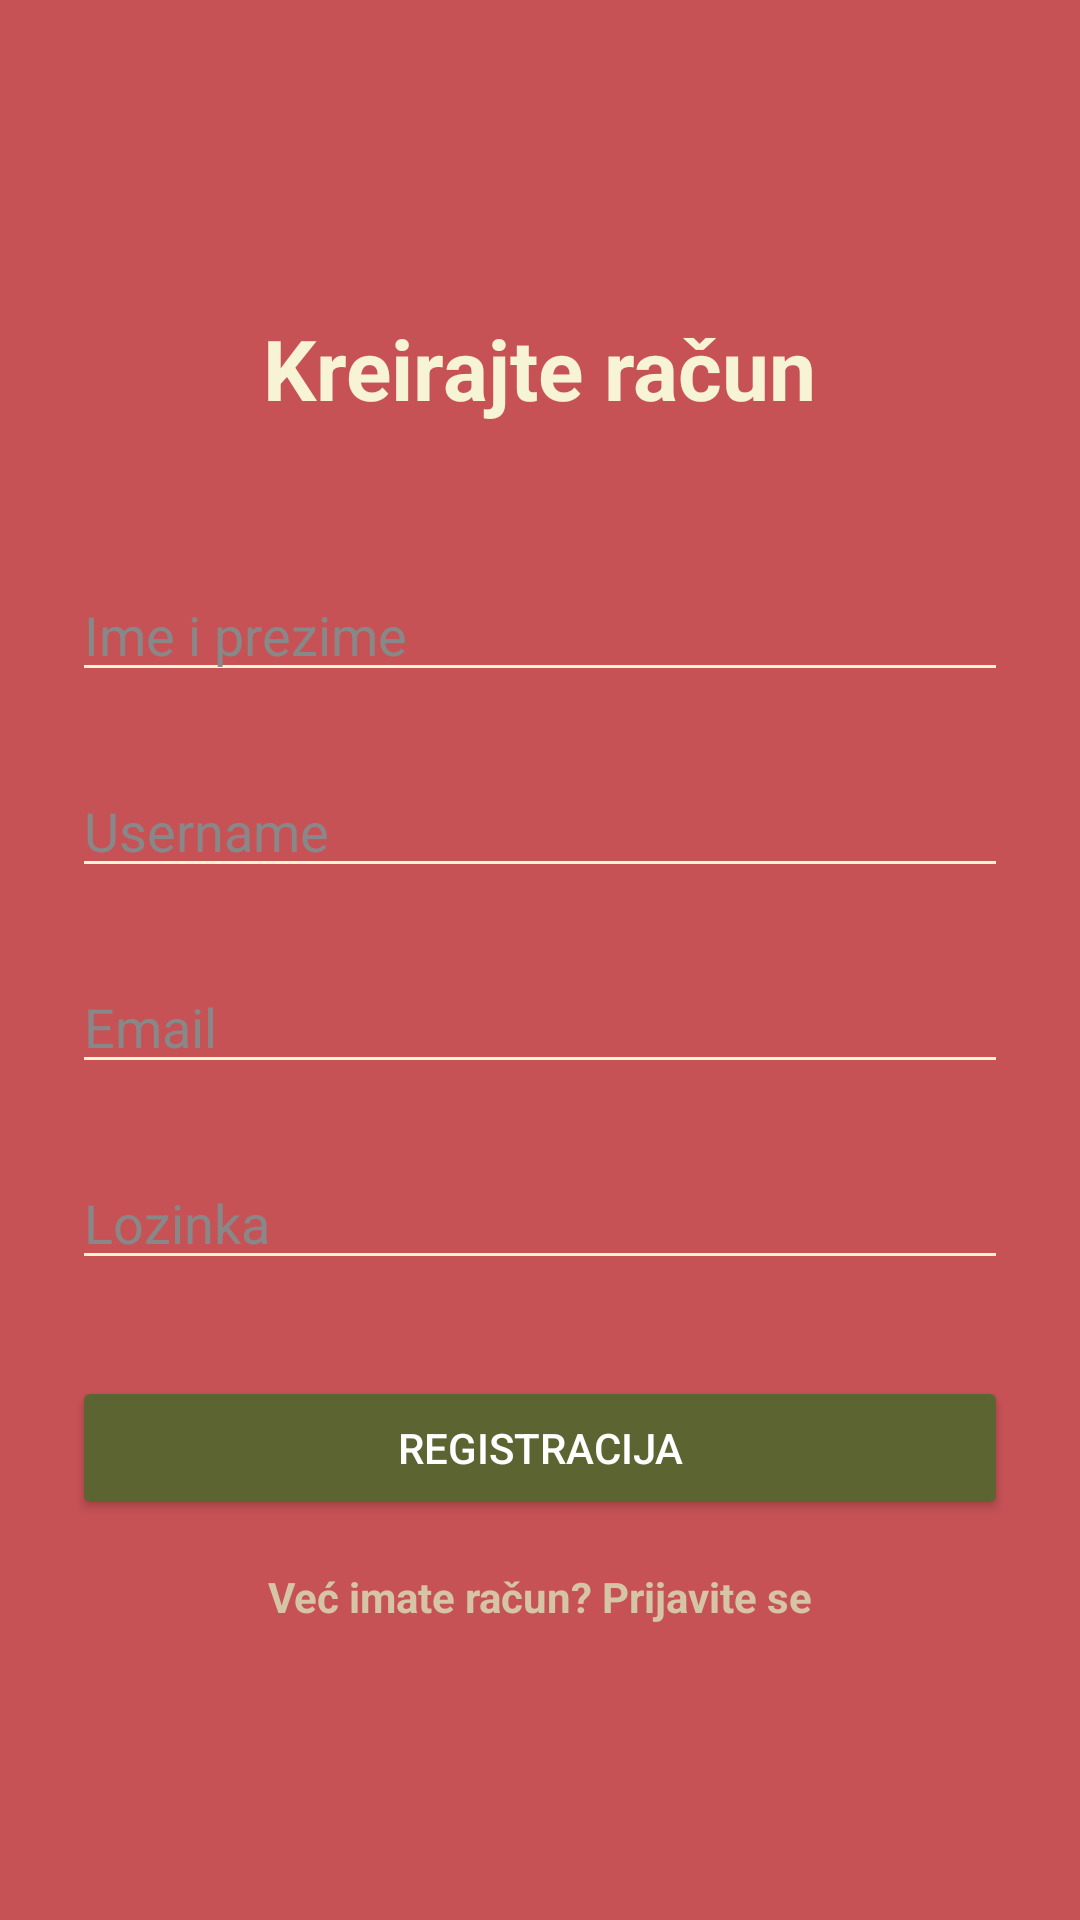

Reconstruct the res/layout file that produces this screen, plus the resources it refers to.
<!-- AndroidManifest.xml: application theme Theme.WearAgain -->
<!-- res/layout/activity_register.xml -->
<?xml version="1.0" encoding="utf-8"?>
<androidx.constraintlayout.widget.ConstraintLayout
    xmlns:android="http://schemas.android.com/apk/res/android"
    xmlns:app="http://schemas.android.com/apk/res-auto"
    android:layout_width="match_parent"
    android:layout_height="match_parent"
    android:background="@color/pozadina"
    android:padding="24dp">

    <TextView
        android:id="@+id/tvNaslov"
        android:layout_width="wrap_content"
        android:layout_height="wrap_content"
        android:text="Kreirajte račun"
        android:textSize="28sp"
        android:textStyle="bold"
        android:textColor="@color/boja_teksta"
        android:layout_marginTop="80dp"
        app:layout_constraintTop_toTopOf="parent"
        app:layout_constraintStart_toStartOf="parent"
        app:layout_constraintEnd_toEndOf="parent"/>

    <EditText
        android:id="@+id/etIme"
        android:layout_width="match_parent"
        android:layout_height="wrap_content"
        android:hint="Ime i prezime"
        android:inputType="textPersonName"
        android:textColor="@color/boja_teksta"
        android:textColorHint="#888888"
        android:backgroundTint="@color/boja_teksta"
        android:layout_marginTop="48dp"
        app:layout_constraintTop_toBottomOf="@id/tvNaslov"
        app:layout_constraintStart_toStartOf="parent"
        app:layout_constraintEnd_toEndOf="parent"/>

    <EditText
        android:id="@+id/etUsername"
        android:layout_width="match_parent"
        android:layout_height="wrap_content"
        android:hint="Username"
        android:inputType="textNoSuggestions"
        android:textColor="@color/boja_teksta"
        android:textColorHint="#888888"
        android:backgroundTint="@color/boja_teksta"
        android:layout_marginTop="24dp"
        app:layout_constraintTop_toBottomOf="@id/etIme"
        app:layout_constraintStart_toStartOf="parent"
        app:layout_constraintEnd_toEndOf="parent"/>

    <EditText
        android:id="@+id/etEmail"
        android:layout_width="match_parent"
        android:layout_height="wrap_content"
        android:hint="Email"
        android:inputType="textEmailAddress"
        android:textColor="@color/boja_teksta"
        android:textColorHint="#888888"
        android:backgroundTint="@color/boja_teksta"
        android:layout_marginTop="24dp"
        app:layout_constraintTop_toBottomOf="@id/etUsername"
        app:layout_constraintStart_toStartOf="parent"
        app:layout_constraintEnd_toEndOf="parent"/>

    <EditText
        android:id="@+id/etLozinka"
        android:layout_width="match_parent"
        android:layout_height="wrap_content"
        android:hint="Lozinka"
        android:inputType="textPassword"
        android:textColor="@color/boja_teksta"
        android:textColorHint="#888888"
        android:backgroundTint="@color/boja_teksta"
        android:layout_marginTop="24dp"
        app:layout_constraintTop_toBottomOf="@id/etEmail"
        app:layout_constraintStart_toStartOf="parent"
        app:layout_constraintEnd_toEndOf="parent"/>

    <Button
        android:id="@+id/btnRegistracija"
        android:layout_width="match_parent"
        android:layout_height="wrap_content"
        android:text="Registracija"
        android:backgroundTint="@color/boja_dugmadi_pozitivno"
        android:textColor="@color/white"
        android:layout_marginTop="32dp"
        app:layout_constraintTop_toBottomOf="@id/etLozinka"
        app:layout_constraintStart_toStartOf="parent"
        app:layout_constraintEnd_toEndOf="parent"/>

    <TextView
        android:id="@+id/tvPrijava"
        android:layout_width="wrap_content"
        android:layout_height="wrap_content"
        android:text="Već imate račun? Prijavite se"
        android:textColor="@color/boja_okvira"
        android:textStyle="bold"
        android:layout_marginTop="16dp"
        app:layout_constraintTop_toBottomOf="@id/btnRegistracija"
        app:layout_constraintStart_toStartOf="parent"
        app:layout_constraintEnd_toEndOf="parent"/>

</androidx.constraintlayout.widget.ConstraintLayout>
<!-- resources referenced by this layout -->
<resources>
  <color name="boja_dugmadi_pozitivno">#5C6532</color>
  <color name="boja_okvira">#D5C4A6</color>
  <color name="boja_teksta">#F7F4D5</color>
  <color name="pozadina">#C75256</color>
  <color name="white">#FFFFFF</color>
  <style name="Theme.WearAgain" parent="Theme.MaterialComponents.DayNight.NoActionBar">
          <item name="colorPrimary">@color/boja_dugmadi_pozitivno</item>
          <item name="colorPrimaryVariant">@color/boja_okvira</item>
          <item name="colorOnPrimary">@color/white</item>
          <item name="colorSecondary">@color/boja_dugmadi_negativno</item>
          <item name="colorOnSecondary">@color/white</item>
          <item name="android:windowBackground">@color/pozadina</item>
          <item name="materialButtonStyle">@style/ZaobljenoBugme</item>
      </style>
  <color name="boja_dugmadi_negativno">#730A16</color>
  <style name="ZaobljenoBugme" parent="Widget.MaterialComponents.Button">
          <item name="cornerRadius">24dp</item>
      </style>
</resources>
